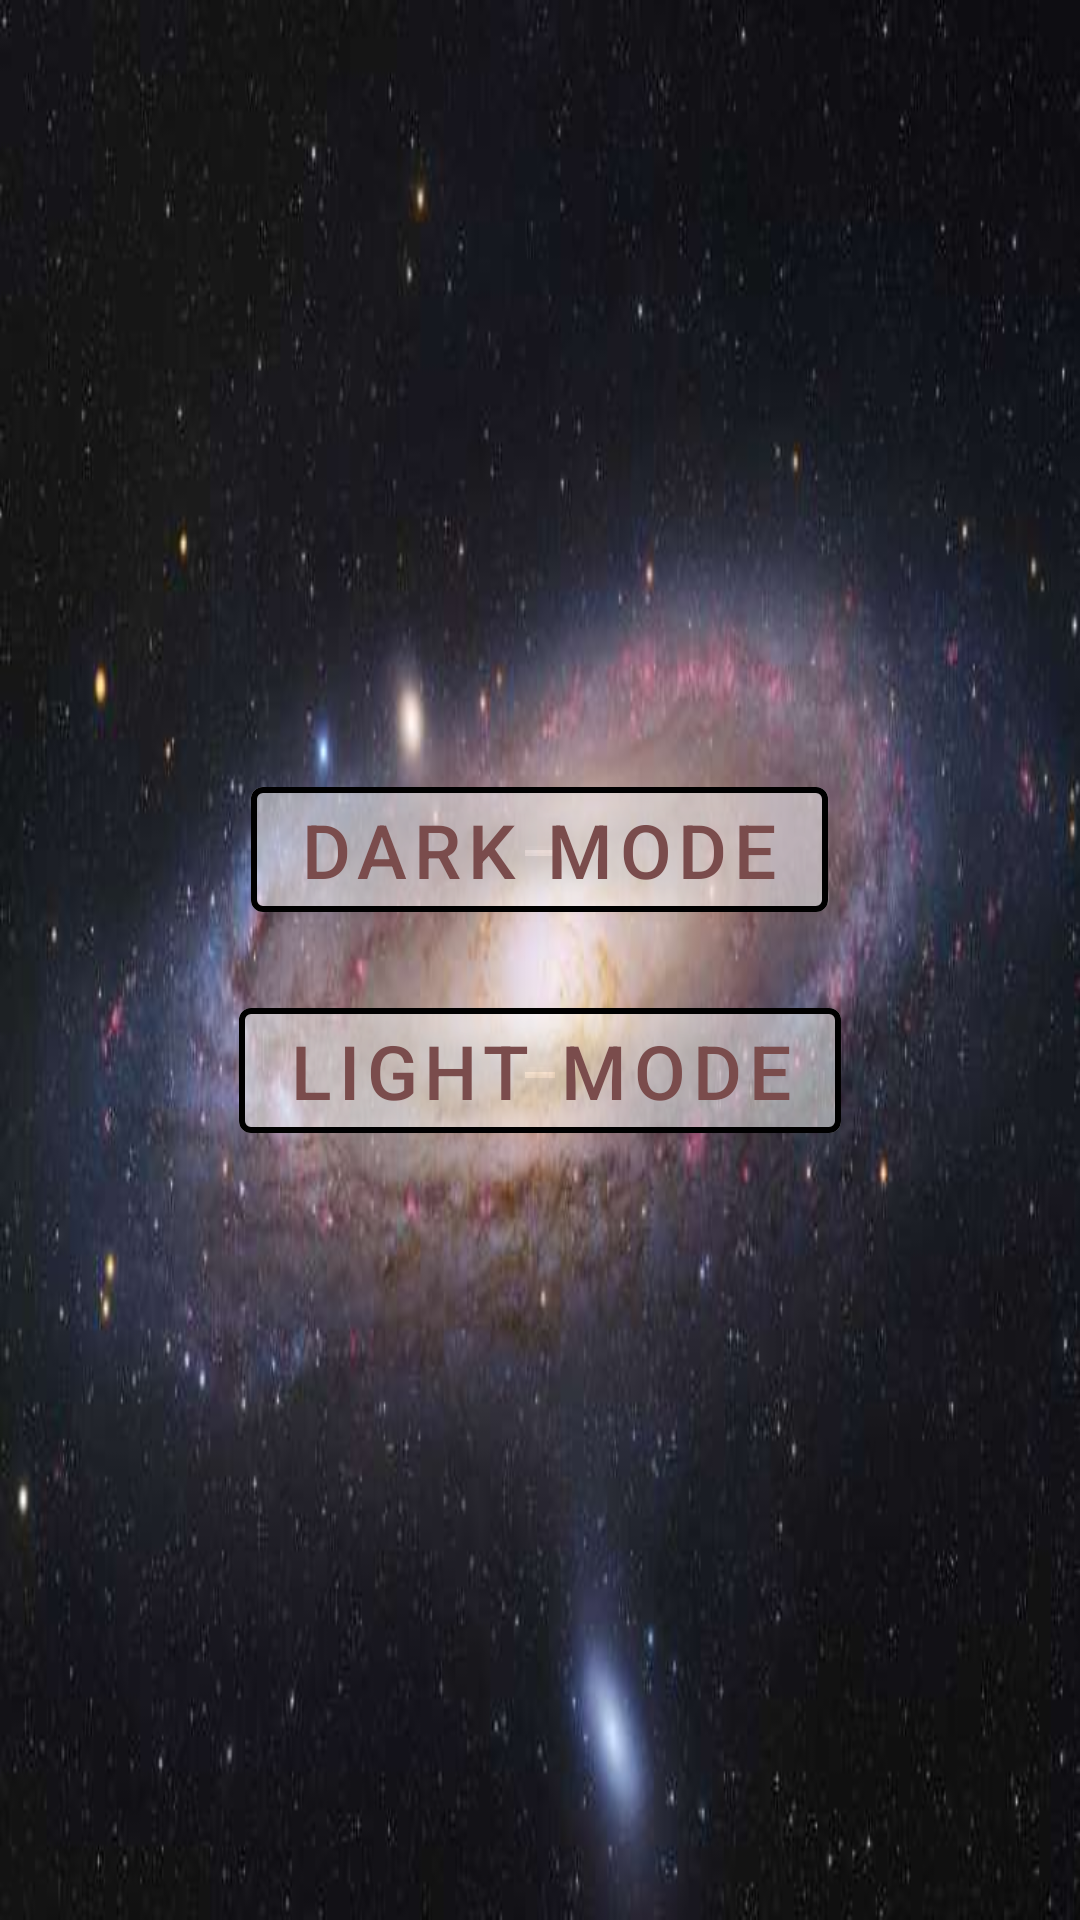

Layout XML and referenced resources for this Android screen:
<!-- AndroidManifest.xml: application theme Theme.NEWCALC -->
<!-- res/layout/activity_main_theme.xml -->
<?xml version="1.0" encoding="utf-8"?>
<LinearLayout
    xmlns:android="http://schemas.android.com/apk/res/android"
    xmlns:app="http://schemas.android.com/apk/res-auto"
    android:layout_width="match_parent"
    android:layout_height="match_parent"
    android:background="@drawable/sombrero"
    android:orientation="horizontal">

    <LinearLayout
        android:layout_width="match_parent"
        android:layout_height="match_parent"
        android:gravity="center"
        android:orientation="vertical">

        <com.google.android.material.button.MaterialButton
            android:id="@+id/dark_theme_mode"
            style="@style/ChangeThemeButtonStyle"
            android:text="@string/dark_mode" />

        <com.google.android.material.button.MaterialButton
            android:id="@+id/light_theme_mode"
            style="@style/ChangeThemeButtonStyle"
            android:text="@string/light_mode" />
    </LinearLayout>

</LinearLayout>
<!-- resources referenced by this layout -->
<resources>
  <!-- drawable sombrero: jpg bitmap (drawable, 26450 bytes) -->
  <string name="dark_mode">dark mode</string>
  <string name="light_mode">light mode</string>
  <style name="ChangeThemeButtonStyle">
          <item name="android:layout_width">wrap_content</item>
          <item name="android:layout_height">wrap_content</item>
          <item name="android:layout_margin">@dimen/theme_button_layout_margin</item>
          <item name="android:textSize">@dimen/theme_button_text_size</item>
          <item name="rippleColor">@color/button_text_color</item>
          <item name="strokeWidth">@dimen/sample_button_margin</item>
          <item name="android:backgroundTint">@color/button_background_tint_color</item>
          <item name="android:textColor">@color/button_text_color</item>
      </style>
  <style name="Theme.NEWCALC" parent="Theme.MaterialComponents.DayNight.DarkActionBar">
          
          <item name="colorPrimary">#E39A2F</item>
          <item name="colorPrimaryVariant">#D3A620</item>
          <item name="colorOnPrimary">#D3C01D</item>
          
          <item name="colorSecondary">#C2D129</item>
          <item name="colorSecondaryVariant">#8BCD3E</item>
          <item name="colorOnSecondary">#48D14E</item>
          
          <item name="android:statusBarColor" tools:targetApi="l">?attr/colorPrimaryVariant</item>
          
      </style>
  <dimen name="theme_button_layout_margin">10dp</dimen>
  <dimen name="theme_button_text_size">25sp</dimen>
  <color name="button_text_color">#7A4C4C</color>
  <dimen name="sample_button_margin">2dp</dimen>
  <color name="button_background_tint_color">#4DFFFFFF</color>
</resources>
